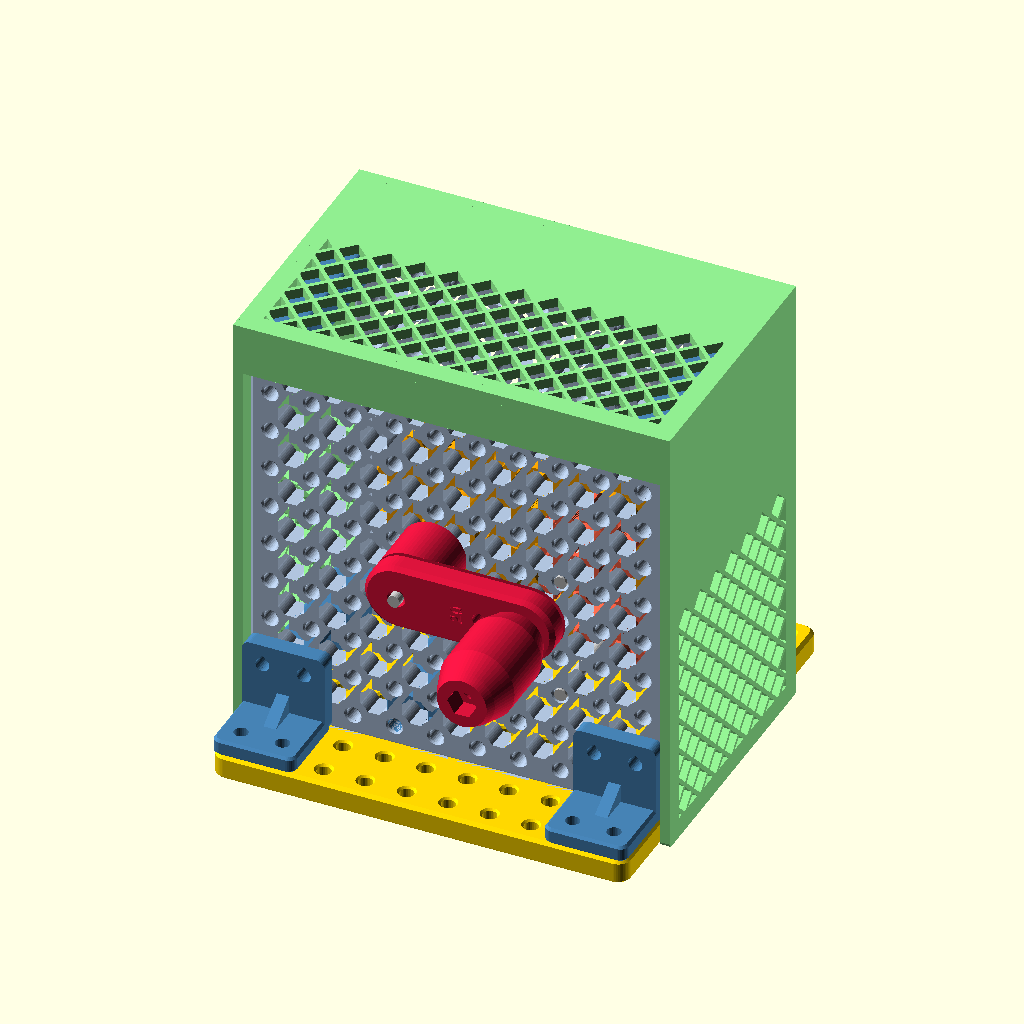
Cell 1: the model at its default parameters.
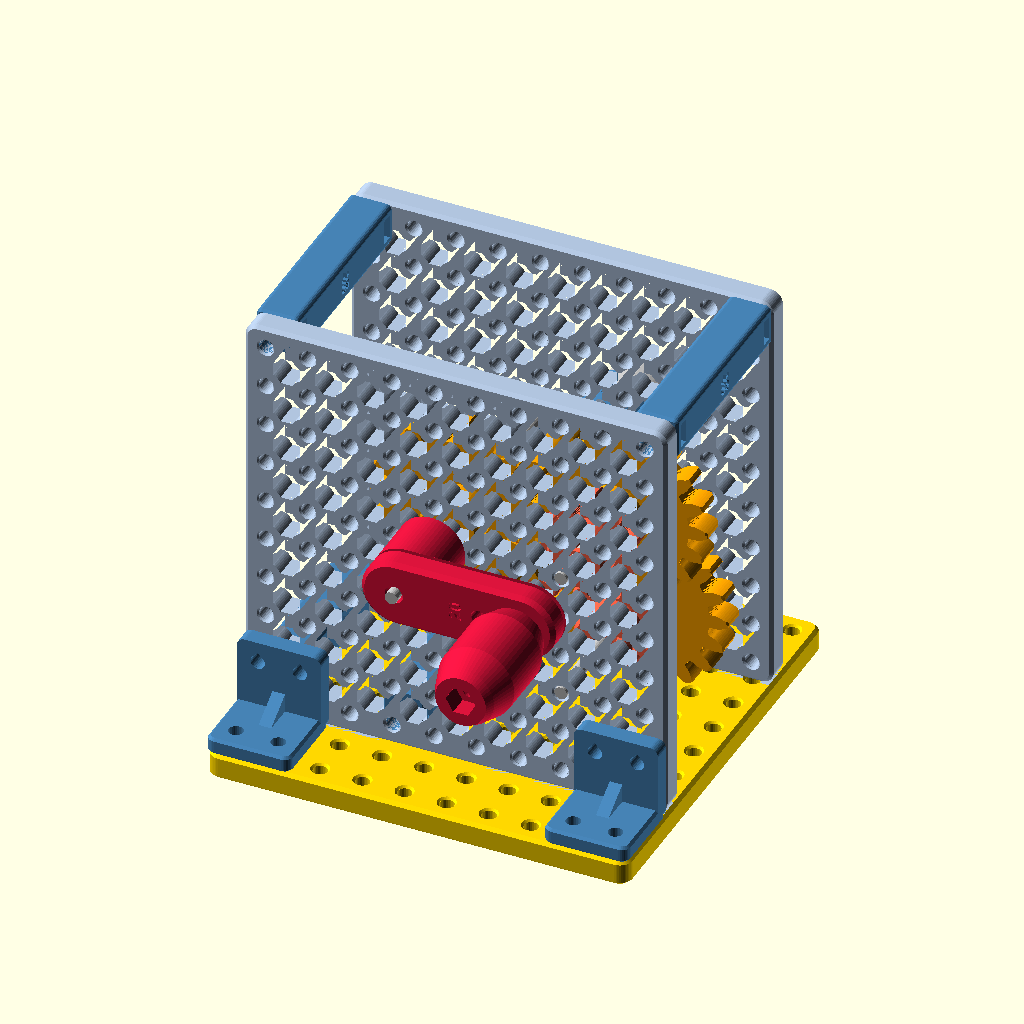
Cell 2: the same model with guard = false.
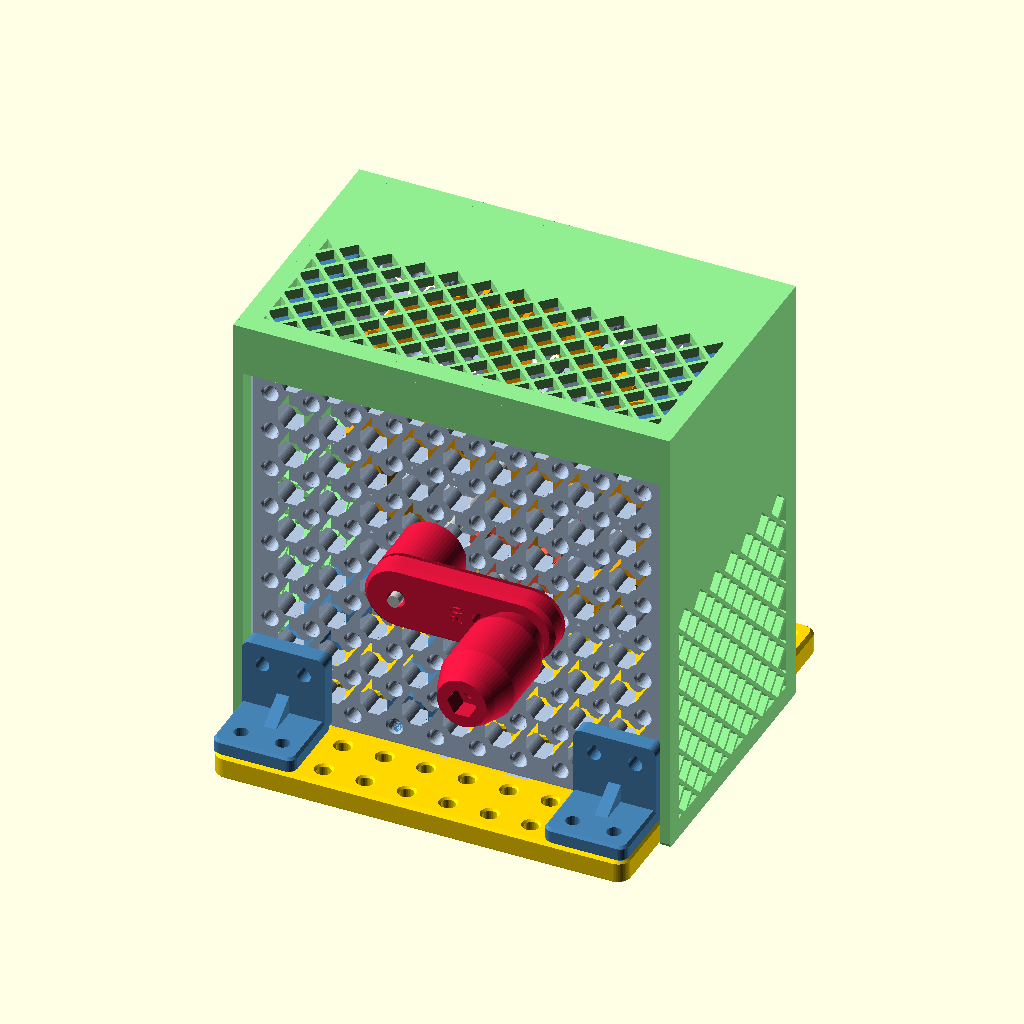
Cell 3: ratio = 16 (everything else at default).
The same orthographic view direction (rotation 55°, 0°, 25°; colour scheme Cornfield) for every cell, with the view re-fitted per cell, so scale and position can differ between cells.
OpenSCAD source file STEM_KIT/ASSEMBLIES/dynamo_generator.scad:
// =====================================================================
//  ASSEMBLY: Hand-crank dynamo (Kit 2) on the gearbox frame
//  ratio = 1 | 2 | 4 | 8  (generator turns per crank turn)
//   1 : 1  S0 10T(B) → G 10T(B)                      G at (45,35)
//   2 : 1  S0 20T(B) → G 10T(B)                      G at (45,25)
//   4 : 1  S0 40T(B) → G 10T(B)  (3-4-5 diagonal)    G at (75,15)
//   8 : 1  S0 20T(A) → S1 10T(A) | S1 20T(M) → S2 10T(M) | S2 20T(B) → G 10T(B)
//  Gearbox coordinates: x along the plates, y across (plate A outer face
//  y = 0, plate B outer face y = 60), z up from the base-plate top.
//  Shaft positions are grid holes (x, z) of the frame plates.
//  Gear levels (y): A teeth 14..20, M teeth 27.5..33.5, B teeth 38..44.
// =====================================================================
include <../PARAMETERS/config.scad>
use <asm_lib.scad>
use <../COMMON/mounts/base_plate.scad>
use <../COMMON/mounts/vertical_support.scad>
use <../COMMON/connectors/corner_connector.scad>
use <../COMMON/connectors/motor_coupler.scad>
use <../MECHANICAL/gearbox/gearbox_frame_plate.scad>
use <../DYNAMO/hand_generator/hand_crank.scad>
use <../DYNAMO/hand_generator/crank_knob.scad>
use <../DYNAMO/hand_generator/generator_mount.scad>
use <../DYNAMO/hand_generator/dynamo_gear_guard.scad>
use <../DYNAMO/hand_generator/output_panel.scad>

ratio = 8;
crank = 0;          // crank angle (deg, world)
only = "";
guard = true;

module item(name, col = "SteelBlue") {
    echo("ITEM", name);
    if (only == "" || only == name || (is_list(only) && len([for (o = only) if (o == name) 1]) > 0)) color(col) children();
}

GY = 20;  GZ = plate_thickness;          // gearbox origin in world
S0 = [45, 55];
G  = ratio == 1 ? [45, 35] : ratio == 4 ? [75, 15] : [45, 25];
S1 = [75, 55]; S2 = [75, 25];
yA = 20; yM = 33.5; yB = 38;             // gear y0 per level (see header)
function W(p) = [p[0], p[1] + GZ];        // gearbox (x,z) -> world (x,z)
gen_holes = ratio == 1 ? [[-20, 0], [20, 0]] : ratio == 4 ? [[-20, 0], [20, 0]] : [[0, -20], [0, 20]];

item("base_plate", "Gold") base_plate_asm();
module base_plate_asm() { grid_plate(10, 10); }

translate([0, GY, GZ]) {
    // ---- frame --------------------------------------------------------
    item("plate_A", "LightSteelBlue") translate([0, plate_thickness, 0]) rotate([90, 0, 0]) gearbox_frame_plate();
    item("plate_B", "LightSteelBlue") translate([0, 2 * plate_thickness + frame_gap, 0]) rotate([90, 0, 0]) gearbox_frame_plate();
    for (p = [[5, 5], [35, 5], [5, 95], [95, 95]])
        item(str("pillar_", p[0], "_", p[1]), "SteelBlue") translate([p[0], plate_thickness, p[1]]) rotate([-90, 0, 0]) vertical_support(frame_gap);
    for (x = [10, 90]) item(str("bracket_", x), "SteelBlue") translate([x, 0, 0]) corner_connector();

    // ---- gear train ---------------------------------------------------
    w0 = crank;
    if (ratio == 8) {
        w1 = -w0 * 20 / 10; w2 = -w1 * 20 / 10; wg = -w2 * 20 / 10;
        item("S0_20T_A", "Orange") gear_on_y(20, "fixed", S0, yA, 1, ["tooth", dir_xz(S0, S1)], w0);
        item("S1_10T_A", "Tomato") gear_on_y(10, "fixed", S1, yA, 1, ["space", dir_xz(S1, S0)], w1);
        item("S1_20T_M", "Orange") gear_on_y(20, "fixed", S1, yM, 1, ["tooth", dir_xz(S1, S2)], w1);
        item("S2_10T_M", "Tomato") gear_on_y(10, "fixed", S2, yM, 1, ["space", dir_xz(S2, S1)], w2);
        item("S2_20T_B", "Orange") gear_on_y(20, "fixed", S2, yB, -1, ["tooth", dir_xz(S2, G)], w2);
        item("G_10T_B", "Tomato") gear_on_y(10, "fixed", G, yB, -1, ["space", dir_xz(G, S2)], wg);
        item("shaft_S1", "Silver") steel_shaft_y(60, S1, 0);
        item("shaft_S2", "Silver") steel_shaft_y(60, S2, 0);
        echo("MESH", "S0_20T_A", "S1_10T_A", 20, 10, W(S0), W(S1), GY + yA - 3, "y");
        echo("MESH", "S1_20T_M", "S2_10T_M", 20, 10, W(S1), W(S2), GY + yM - 3, "y");
        echo("MESH", "S2_20T_B", "G_10T_B", 20, 10, W(S2), W(G), GY + yB + 3, "y");
    } else {
        zin = ratio == 1 ? 10 : ratio == 2 ? 20 : 40;
        item(str("S0_", zin, "T_B"), "Orange") gear_on_y(zin, "fixed", S0, yB, -1, ["tooth", dir_xz(S0, G)], w0);
        item("G_10T_B", "Tomato") gear_on_y(10, "fixed", G, yB, -1, ["space", dir_xz(G, S0)], -w0 * zin / 10);
        echo("MESH", str("S0_", zin, "T_B"), "G_10T_B", zin, 10, W(S0), W(G), GY + yB + 3, "y");
    }
    item("shaft_S0", "Silver") steel_shaft_y(80, S0, -22);

    // ---- crank (outside plate A) -------------------------------------
    item("crank", "Crimson") translate([S0[0], -20.5, S0[1]]) rotate([-90, 0, 0]) rotate(-crank) hand_crank();
    kx = S0[0] + 30 * cos(crank); kz = S0[1] + 30 * sin(crank);
    item("crank_knob", "Crimson") translate([kx, -20.5 - nut_thick, kz]) rotate([90, 0, 0]) crank_knob();

    // ---- generator on plate B ----------------------------------------
    yb = 2 * plate_thickness + frame_gap;              // plate B outer face (60)
    item("generator_mount", "SteelBlue") translate([G[0], yb, G[1]]) rotate([-90, 0, 0]) rotate(ratio == 1 || ratio == 4 ? 0 : 90) generator_mount();
    item("coupler", "Crimson") translate([G[0], yb + 5, G[1]]) rotate([-90, 0, 0]) motor_coupler();
    item("generator_motor", "Silver") translate([G[0], yb + 21.5 + motor_boss_h + motor_len / 2, G[1]])
        rotate([0, ratio == 1 || ratio == 4 ? 90 : 0, 0]) rotate([0, 0, 180]) motor_130();   // flats follow the mount
    item("shaft_G", "Silver") steel_shaft_y(40, G, yb + 5 + 7.2 - 40);
    echo("ALLOW", "generator_motor", "coupler", 3.0);  // press fit
    for (h = gen_holes) item(str("gen_nut_", h[0], "_", h[1]), "Black")
        translate([G[0] + h[0], plate_thickness + frame_gap - nut_thick, G[1] + h[1]]) rotate([-90, 0, 0]) m3_nut();

    // ---- guard --------------------------------------------------------
    if (guard) item("guard", "LightGreen") dynamo_gear_guard();
}
Customizer parameters (derived from the source; name, type, default, range or options):
ratio: number, default 8
crank: number, default 0
only: string, default ""
guard: bool, default true
